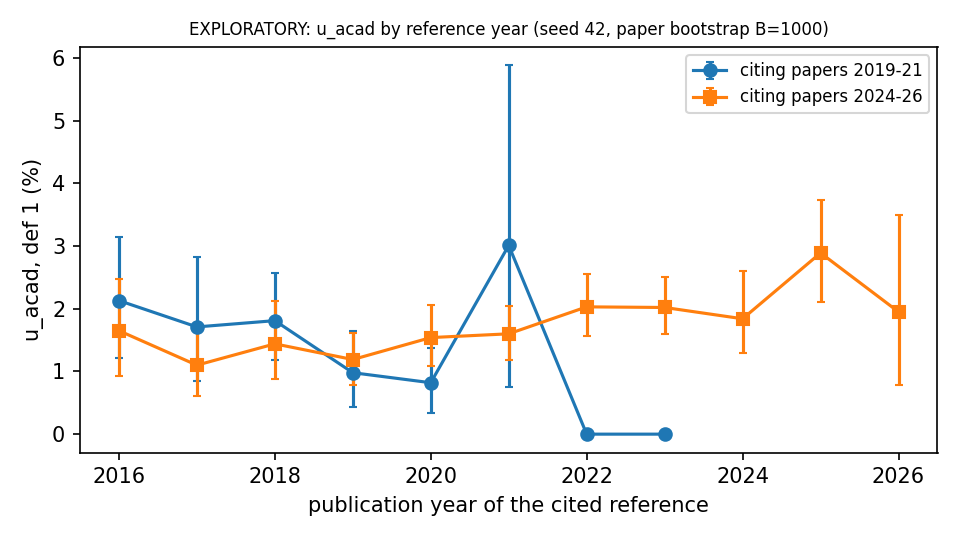

Data behind this chart, as committed beside it:
interim, period, lag_years, k, n, n_papers, u, boot, wilson, ref_year
False, 2019-21, 0 (same year), 21, 891, 174, 0.0236, 0.0114-0.0383, 0.0155-0.0358, 
False, 2019-21, 1, 23, 1788, 262, 0.0129, 0.0071-0.0196, 0.0086-0.0192, 
False, 2019-21, 2, 24, 1805, 268, 0.0133, 0.0081-0.0188, 0.0090-0.0197, 
False, 2019-21, 3-5, 58, 3093, 287, 0.0188, 0.0124-0.0261, 0.0145-0.0242, 
False, 2019-21, 6-10, 48, 1702, 267, 0.0282, 0.0172-0.0419, 0.0213-0.0372, 
False, 2019-21, >10, 53, 1634, 253, 0.0324, 0.0219-0.0431, 0.0249-0.0422, 
False, 2019-21, , 21, 984, 250, 0.0213, 0.0121-0.0315, , 2016
False, 2019-21, , 24, 1401, 262, 0.0171, 0.0084-0.0282, , 2017
False, 2019-21, , 30, 1659, 269, 0.0181, 0.0118-0.0257, , 2018
False, 2019-21, , 15, 1537, 232, 0.0098, 0.0044-0.0164, , 2019
False, 2019-21, , 8, 981, 147, 0.0082, 0.0033-0.0138, , 2020
False, 2019-21, , 9, 299, 62, 0.0301, 0.0075-0.0588, , 2021
False, 2019-21, , 0, 13, 6, 0.0, nan-nan, , 2022
False, 2019-21, , 0, 1, 1, 0.0, nan-nan, , 2023
False, 2024-26, 0 (same year), 97, 3997, 592, 0.0243, 0.0161-0.0330, 0.0199-0.0295, 
False, 2024-26, 1, 192, 8943, 894, 0.0215, 0.0163-0.0285, 0.0187-0.0247, 
False, 2024-26, 2, 130, 6367, 926, 0.0204, 0.0162-0.0251, 0.0172-0.0242, 
False, 2024-26, 3-5, 178, 11086, 974, 0.0161, 0.0129-0.0195, 0.0139-0.0186, 
False, 2024-26, 6-10, 114, 7391, 915, 0.0154, 0.0124-0.0189, 0.0129-0.0185, 
False, 2024-26, >10, 154, 4483, 775, 0.0344, 0.0278-0.0410, 0.0294-0.0401, 
False, 2024-26, , 17, 1028, 524, 0.0165, 0.0092-0.0248, , 2016
False, 2024-26, , 18, 1641, 666, 0.011, 0.0061-0.0170, , 2017
False, 2024-26, , 25, 1735, 661, 0.0144, 0.0088-0.0213, , 2018
False, 2024-26, , 30, 2525, 756, 0.0119, 0.0078-0.0161, , 2019
False, 2024-26, , 49, 3173, 808, 0.0154, 0.0108-0.0206, , 2020
False, 2024-26, , 58, 3626, 842, 0.016, 0.0119-0.0205, , 2021
False, 2024-26, , 86, 4232, 873, 0.0203, 0.0157-0.0255, , 2022
False, 2024-26, , 131, 6486, 901, 0.0202, 0.0159-0.0250, , 2023
False, 2024-26, , 137, 7449, 821, 0.0184, 0.0129-0.0260, , 2024
False, 2024-26, , 126, 4363, 542, 0.0289, 0.0210-0.0373, , 2025
False, 2024-26, , 13, 668, 178, 0.0195, 0.0079-0.0349, , 2026
